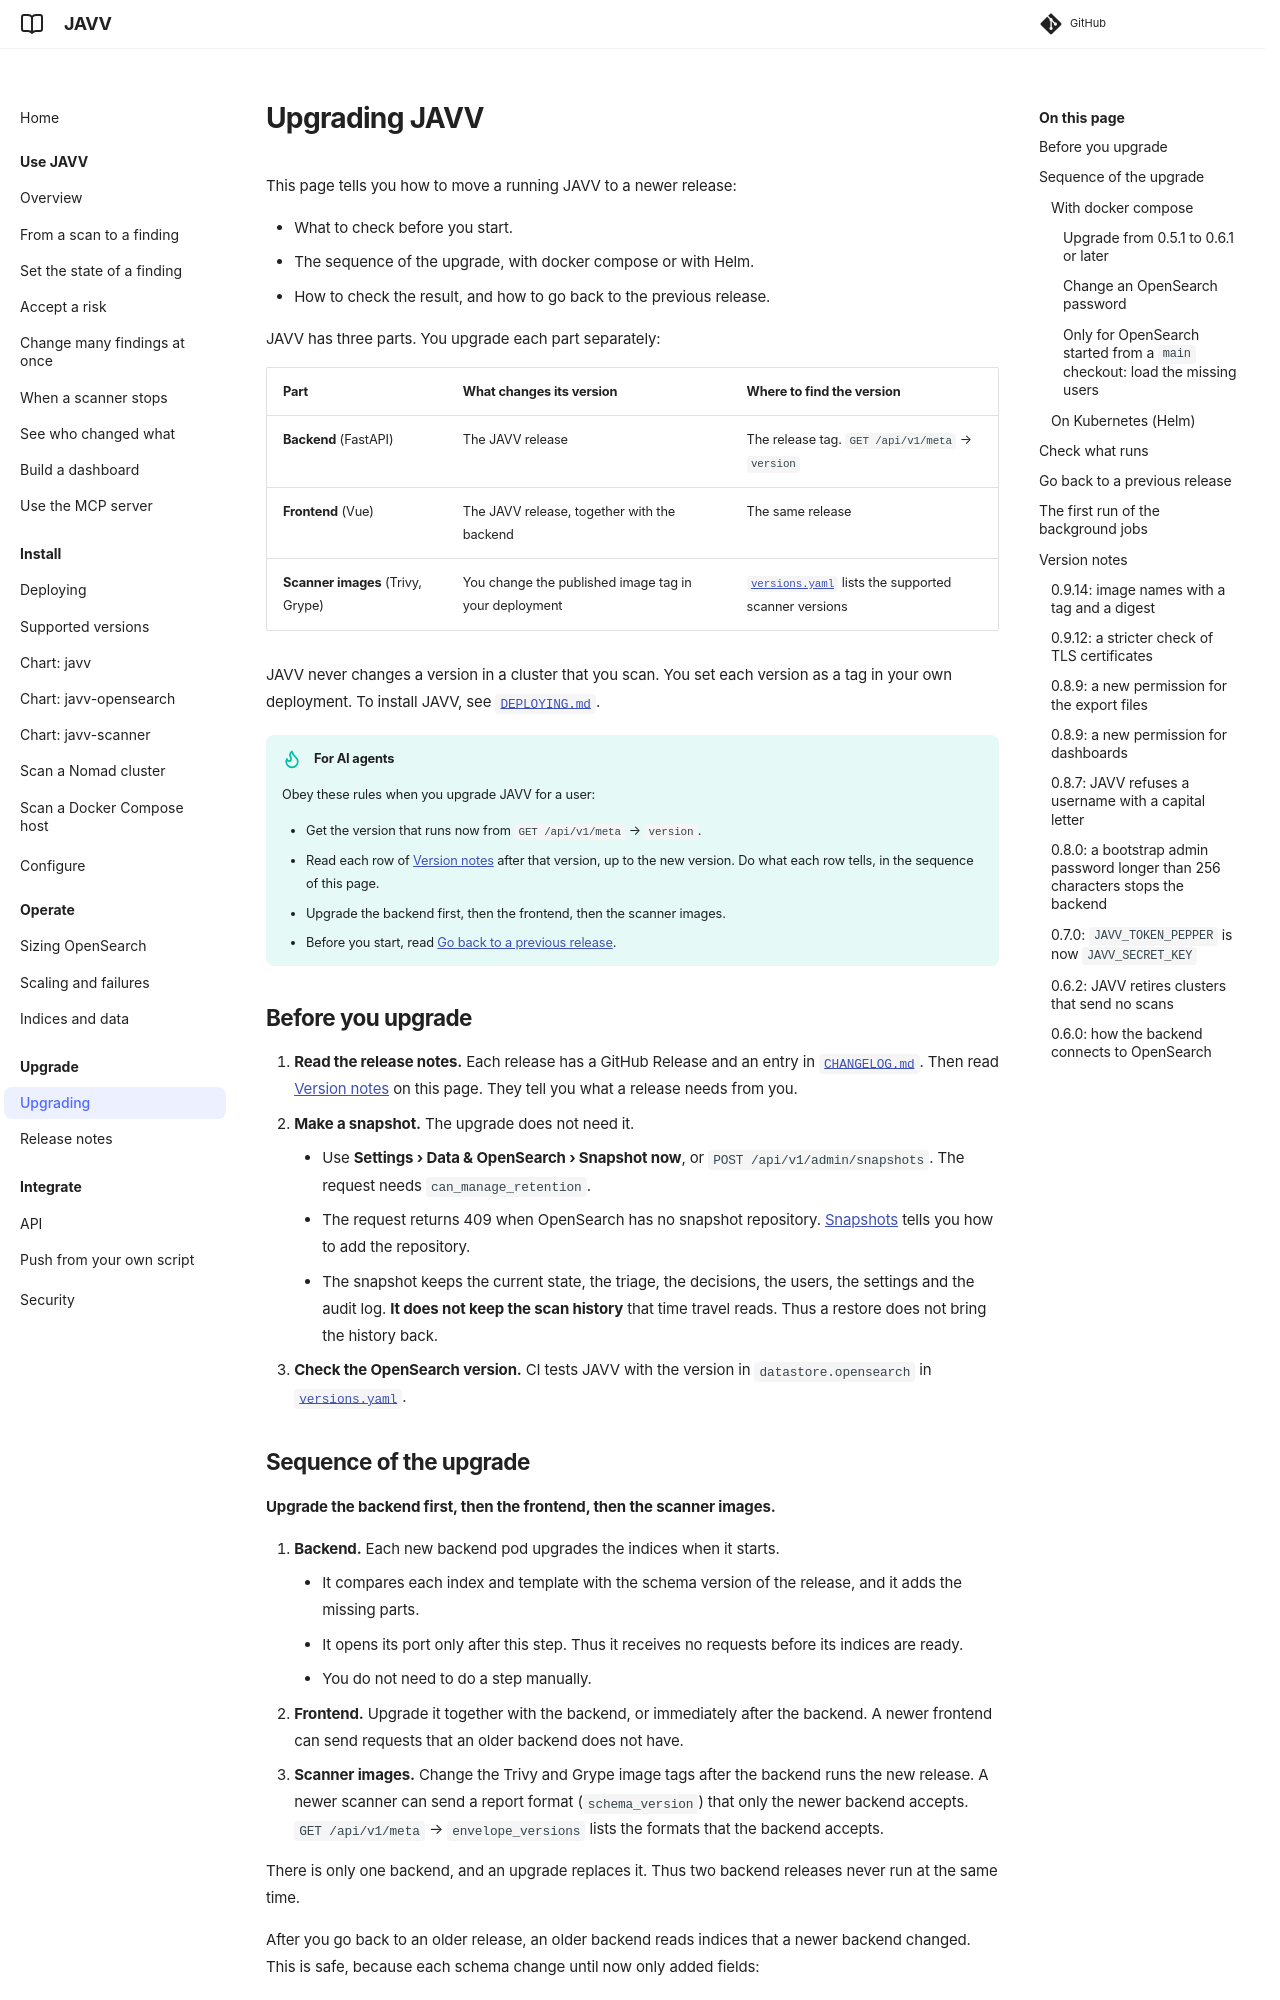

repository: Danube-Labs/javv · page: 0.9.14/docs/UPGRADING/index.html · generator: mkdocs

# Upgrading JAVV

This page tells you how to move a running JAVV to a newer release:

- What to check before you start.
- The sequence of the upgrade, with docker compose or with Helm.
- How to check the result, and how to go back to the previous release.

JAVV has three parts. You upgrade each part separately:

| Part | What changes its version | Where to find the version |
|---|---|---|
| **Backend** (FastAPI) | The JAVV release | The release tag. `GET /api/v1/meta` → `version` |
| **Frontend** (Vue) | The JAVV release, together with the backend | The same release |
| **Scanner images** (Trivy, Grype) | You change the published image tag in your deployment | [`versions.yaml`](../versions.yaml) lists the supported scanner versions |

JAVV never changes a version in a cluster that you scan. You set each version as a tag in your
own deployment. To install JAVV, see [`DEPLOYING.md`](DEPLOYING.md).

!!! tip "For AI agents"
    Obey these rules when you upgrade JAVV for a user:

    - Get the version that runs now from `GET /api/v1/meta` → `version`.
    - Read each row of [Version notes](#version-notes) after that version, up to the new version.
      Do what each row tells, in the sequence of this page.
    - Upgrade the backend first, then the frontend, then the scanner images.
    - Before you start, read
      [Go back to a previous release](#go-back-to-a-previous-release).

## Before you upgrade

1. **Read the release notes.** Each release has a GitHub Release and an entry in
    [`CHANGELOG.md`](../CHANGELOG.md). Then read [Version notes](#version-notes) on this page. They
    tell you what a release needs from you.
2. **Make a snapshot.** The upgrade does not need it.
    - Use **Settings › Data & OpenSearch › Snapshot now**, or `POST /api/v1/admin/snapshots`. The
      request needs `can_manage_retention`.
    - The request returns 409 when OpenSearch has no snapshot repository.
      [Snapshots](CONFIGURATION.md#snapshots) tells you how to add the repository.
    - The snapshot keeps the current state, the triage, the decisions, the users, the settings and
      the audit log. **It does not keep the scan history** that time travel reads. Thus a restore
      does not bring the history back.
3. **Check the OpenSearch version.** CI tests JAVV with the version in `datastore.opensearch` in
    [`versions.yaml`](../versions.yaml).

## Sequence of the upgrade

**Upgrade the backend first, then the frontend, then the scanner images.**

1. **Backend.** Each new backend pod upgrades the indices when it starts.
    - It compares each index and template with the schema version of the release, and it adds the
      missing parts.
    - It opens its port only after this step. Thus it receives no requests before its indices are
      ready.
    - You do not need to do a step manually.
2. **Frontend.** Upgrade it together with the backend, or immediately after the backend. A newer
    frontend can send requests that an older backend does not have.
3. **Scanner images.** Change the Trivy and Grype image tags after the backend runs the new
    release. A newer scanner can send a report format (`schema_version`) that only the newer backend
    accepts. `GET /api/v1/meta` → `envelope_versions` lists the formats that the backend accepts.

There is only one backend, and an upgrade replaces it. Thus two backend releases never run at the
same time.

After you go back to an older release, an older backend reads indices that a newer backend changed.
This is safe, because each schema change until now only added fields:

- An older backend ignores the fields that it does not know.
- A newer backend reads a missing field as empty.
